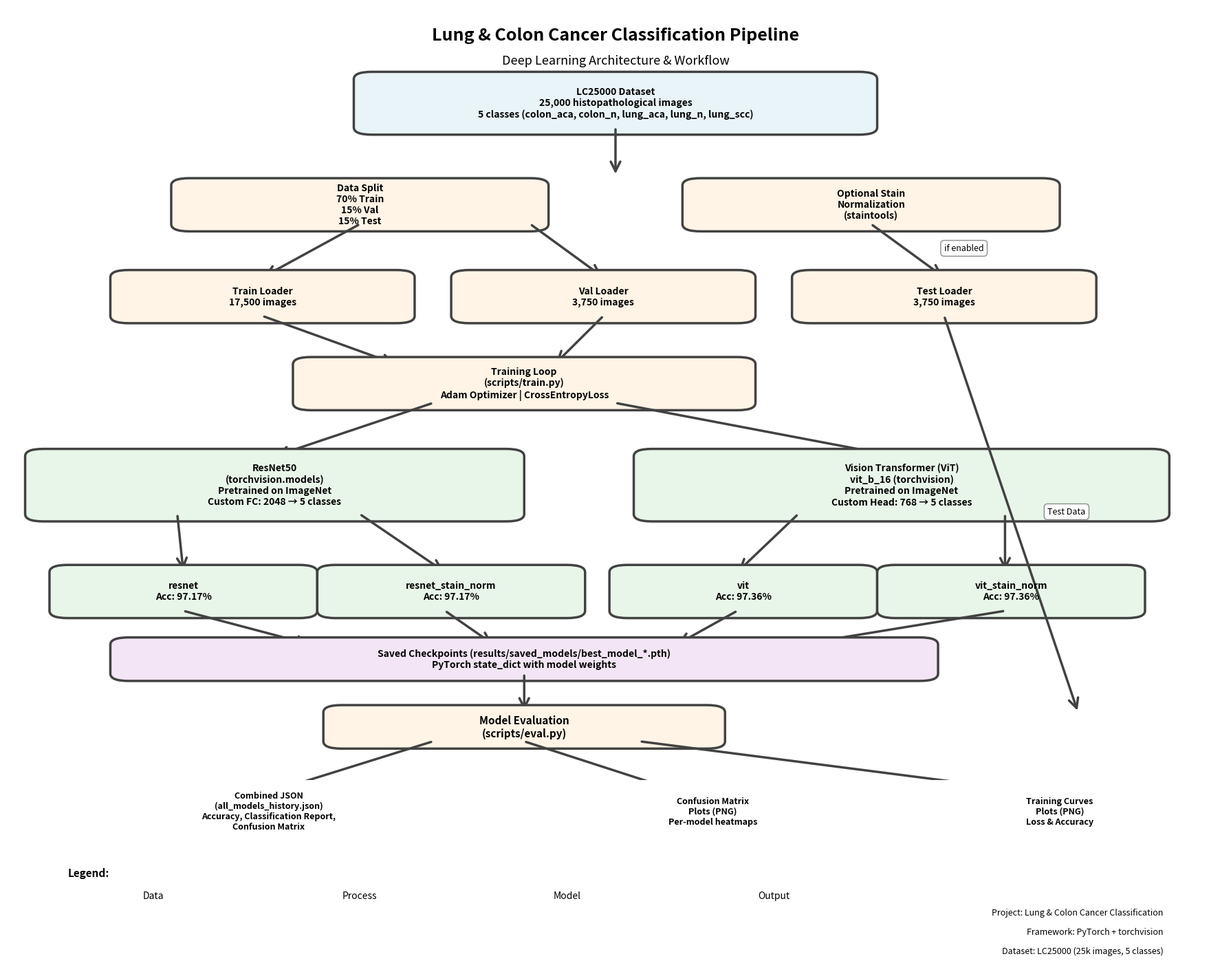

Reproduce this figure in Python.
"""
Generate high-resolution ER/architecture diagram for the lung-colon classification project.
Outputs a 300 DPI PNG suitable for research papers.
"""

import matplotlib.pyplot as plt
import matplotlib.patches as mpatches
from matplotlib.patches import FancyBboxPatch, FancyArrowPatch
import os

# Set up high-resolution figure (300 DPI for publication quality)
fig, ax = plt.subplots(figsize=(18, 14), dpi=300)
ax.set_xlim(0, 10)
ax.set_ylim(0, 16)
ax.axis('off')

# Define color scheme
color_data = '#E8F4F8'      # Light blue for data
color_process = '#FFF4E6'   # Light orange for processing
color_model = '#E8F5E9'     # Light green for models
color_output = '#F3E5F5'    # Light purple for outputs
edge_color = '#424242'      # Dark gray for edges

def draw_box(ax, x, y, width, height, label, color, fontsize=11, fontweight='bold'):
    """Draw a rounded rectangle box with label."""
    box = FancyBboxPatch(
        (x, y), width, height,
        boxstyle="round,pad=0.15",
        edgecolor=edge_color,
        facecolor=color,
        linewidth=2.5
    )
    ax.add_patch(box)
    ax.text(x + width/2, y + height/2, label,
            ha='center', va='center', fontsize=fontsize, fontweight=fontweight, wrap=True)
    return box

def draw_arrow(ax, x1, y1, x2, y2, label='', style='->'):
    """Draw an arrow between two points."""
    arrow = FancyArrowPatch(
        (x1, y1), (x2, y2),
        arrowstyle=style,
        color=edge_color,
        linewidth=2.5,
        mutation_scale=25
    )
    ax.add_patch(arrow)
    if label:
        mid_x, mid_y = (x1 + x2) / 2, (y1 + y2) / 2
        ax.text(mid_x + 0.3, mid_y, label, fontsize=9, 
                bbox=dict(boxstyle='round,pad=0.4', facecolor='white', edgecolor='gray', alpha=0.9, linewidth=1))

# Title
ax.text(5, 15.3, 'Lung & Colon Cancer Classification Pipeline', 
        ha='center', fontsize=18, fontweight='bold')
ax.text(5, 14.8, 'Deep Learning Architecture & Workflow', 
        ha='center', fontsize=13, style='italic')

# Layer 1: Dataset
draw_box(ax, 3, 13.5, 4, 1, 'LC25000 Dataset\n25,000 histopathological images\n5 classes (colon_aca, colon_n, lung_aca, lung_n, lung_scc)', 
         color_data, fontsize=10)

# Layer 2: Data preprocessing
draw_arrow(ax, 5, 13.5, 5, 12.5, '')
draw_box(ax, 1.5, 11.5, 2.8, 0.8, 'Data Split\n70% Train\n15% Val\n15% Test', color_process, fontsize=10)
draw_box(ax, 5.7, 11.5, 2.8, 0.8, 'Optional Stain\nNormalization\n(staintools)', color_process, fontsize=10)

# Layer 3: Data loaders
draw_arrow(ax, 2.9, 11.5, 2.1, 10.4, '')
draw_arrow(ax, 4.3, 11.5, 4.9, 10.4, '')
draw_arrow(ax, 7.1, 11.5, 7.7, 10.4, 'if enabled')
draw_box(ax, 1, 9.6, 2.2, 0.8, 'Train Loader\n17,500 images', color_process, fontsize=10)
draw_box(ax, 3.8, 9.6, 2.2, 0.8, 'Val Loader\n3,750 images', color_process, fontsize=10)
draw_box(ax, 6.6, 9.6, 2.2, 0.8, 'Test Loader\n3,750 images', color_process, fontsize=10)

# Layer 4: Training process
draw_arrow(ax, 2.1, 9.6, 3.2, 8.6, '')
draw_arrow(ax, 4.9, 9.6, 4.5, 8.6, '')
draw_box(ax, 2.5, 7.8, 3.5, 0.8, 'Training Loop\n(scripts/train.py)\nAdam Optimizer | CrossEntropyLoss', 
         color_process, fontsize=10)

# Layer 5: Model architectures (side by side)
draw_arrow(ax, 3.5, 7.8, 2.2, 6.7, '')
draw_arrow(ax, 5, 7.8, 7.3, 6.7, '')

draw_box(ax, 0.3, 5.5, 3.8, 1.2, 
         'ResNet50\n(torchvision.models)\nPretrained on ImageNet\nCustom FC: 2048 → 5 classes',
         color_model, fontsize=10)
draw_box(ax, 5.3, 5.5, 4.1, 1.2,
         'Vision Transformer (ViT)\nvit_b_16 (torchvision)\nPretrained on ImageNet\nCustom Head: 768 → 5 classes',
         color_model, fontsize=10)

# Four model variants
draw_arrow(ax, 1.4, 5.5, 1.45, 4.3, '')
draw_arrow(ax, 2.9, 5.5, 3.6, 4.3, '')
draw_arrow(ax, 6.5, 5.5, 6, 4.3, '')
draw_arrow(ax, 8.2, 5.5, 8.2, 4.3, '')

draw_box(ax, 0.5, 3.5, 1.9, 0.8, 'resnet\nAcc: 97.17%', color_model, fontsize=10)
draw_box(ax, 2.7, 3.5, 1.9, 0.8, 'resnet_stain_norm\nAcc: 97.17%', color_model, fontsize=10)
draw_box(ax, 5.1, 3.5, 1.9, 0.8, 'vit\nAcc: 97.36%', color_model, fontsize=10)
draw_box(ax, 7.3, 3.5, 1.9, 0.8, 'vit_stain_norm\nAcc: 97.36%', color_model, fontsize=10)

# Layer 6: Checkpoints
draw_arrow(ax, 1.45, 3.5, 2.5, 2.8, '')
draw_arrow(ax, 3.6, 3.5, 4, 2.8, '')
draw_arrow(ax, 6, 3.5, 5.5, 2.8, '')
draw_arrow(ax, 8.2, 3.5, 6.5, 2.8, '')

draw_box(ax, 1, 2.2, 6.5, 0.6, 
         'Saved Checkpoints (results/saved_models/best_model_*.pth)\nPyTorch state_dict with model weights',
         color_output, fontsize=10)

# Layer 7: Evaluation
draw_arrow(ax, 4.25, 2.2, 4.25, 1.4, '')
draw_arrow(ax, 7.7, 9.6, 8.8, 1.4, 'Test Data')
draw_box(ax, 2.75, 0.8, 3, 0.6, 'Model Evaluation\n(scripts/eval.py)', color_process, fontsize=11)

# Layer 8: Results and outputs
draw_arrow(ax, 3.5, 0.8, 2.1, -0.3, '')
draw_arrow(ax, 4.25, 0.8, 5.6, -0.3, '')
draw_arrow(ax, 5.2, 0.8, 8.6, -0.3, '')

draw_box(ax, 0.2, -1, 3.9, 0.7,
         'Combined JSON\n(all_models_history.json)\nAccuracy, Classification Report,\nConfusion Matrix',
         color_output, fontsize=9)
draw_box(ax, 4.4, -1, 2.8, 0.7,
         'Confusion Matrix\nPlots (PNG)\nPer-model heatmaps',
         color_output, fontsize=9)
draw_box(ax, 7.5, -1, 2.3, 0.7,
         'Training Curves\nPlots (PNG)\nLoss & Accuracy',
         color_output, fontsize=9)

# Add legend
legend_y = -2
ax.text(0.5, legend_y, 'Legend:', fontsize=11, fontweight='bold')
draw_box(ax, 0.5, legend_y - 0.6, 1.4, 0.4, 'Data', color_data, fontsize=10, fontweight='normal')
draw_box(ax, 2.2, legend_y - 0.6, 1.4, 0.4, 'Process', color_process, fontsize=10, fontweight='normal')
draw_box(ax, 3.9, legend_y - 0.6, 1.4, 0.4, 'Model', color_model, fontsize=10, fontweight='normal')
draw_box(ax, 5.6, legend_y - 0.6, 1.4, 0.4, 'Output', color_output, fontsize=10, fontweight='normal')

# Add project metadata
ax.text(9.5, legend_y - 0.8, 'Project: Lung & Colon Cancer Classification', 
        fontsize=9, style='italic', ha='right')
ax.text(9.5, legend_y - 1.2, 'Framework: PyTorch + torchvision', 
        fontsize=9, style='italic', ha='right')
ax.text(9.5, legend_y - 1.6, 'Dataset: LC25000 (25k images, 5 classes)', 
        fontsize=9, style='italic', ha='right')

plt.tight_layout()

# Save the diagram
output_dir = 'results/plots'
os.makedirs(output_dir, exist_ok=True)
output_path = os.path.join(output_dir, 'architecture_diagram_300dpi.png')
plt.savefig(output_path, dpi=300, bbox_inches='tight', facecolor='white', edgecolor='none')
print(f"✓ Architecture diagram saved to: {output_path}")
print(f"  Resolution: 300 DPI")
print(f"  Format: PNG")

# Also save a PDF version for vector graphics (better for papers)
output_path_pdf = os.path.join(output_dir, 'architecture_diagram.pdf')
plt.savefig(output_path_pdf, bbox_inches='tight', facecolor='white', edgecolor='none')
print(f"✓ Vector version saved to: {output_path_pdf}")
print(f"  Format: PDF (scalable vector graphics)")

plt.close()
